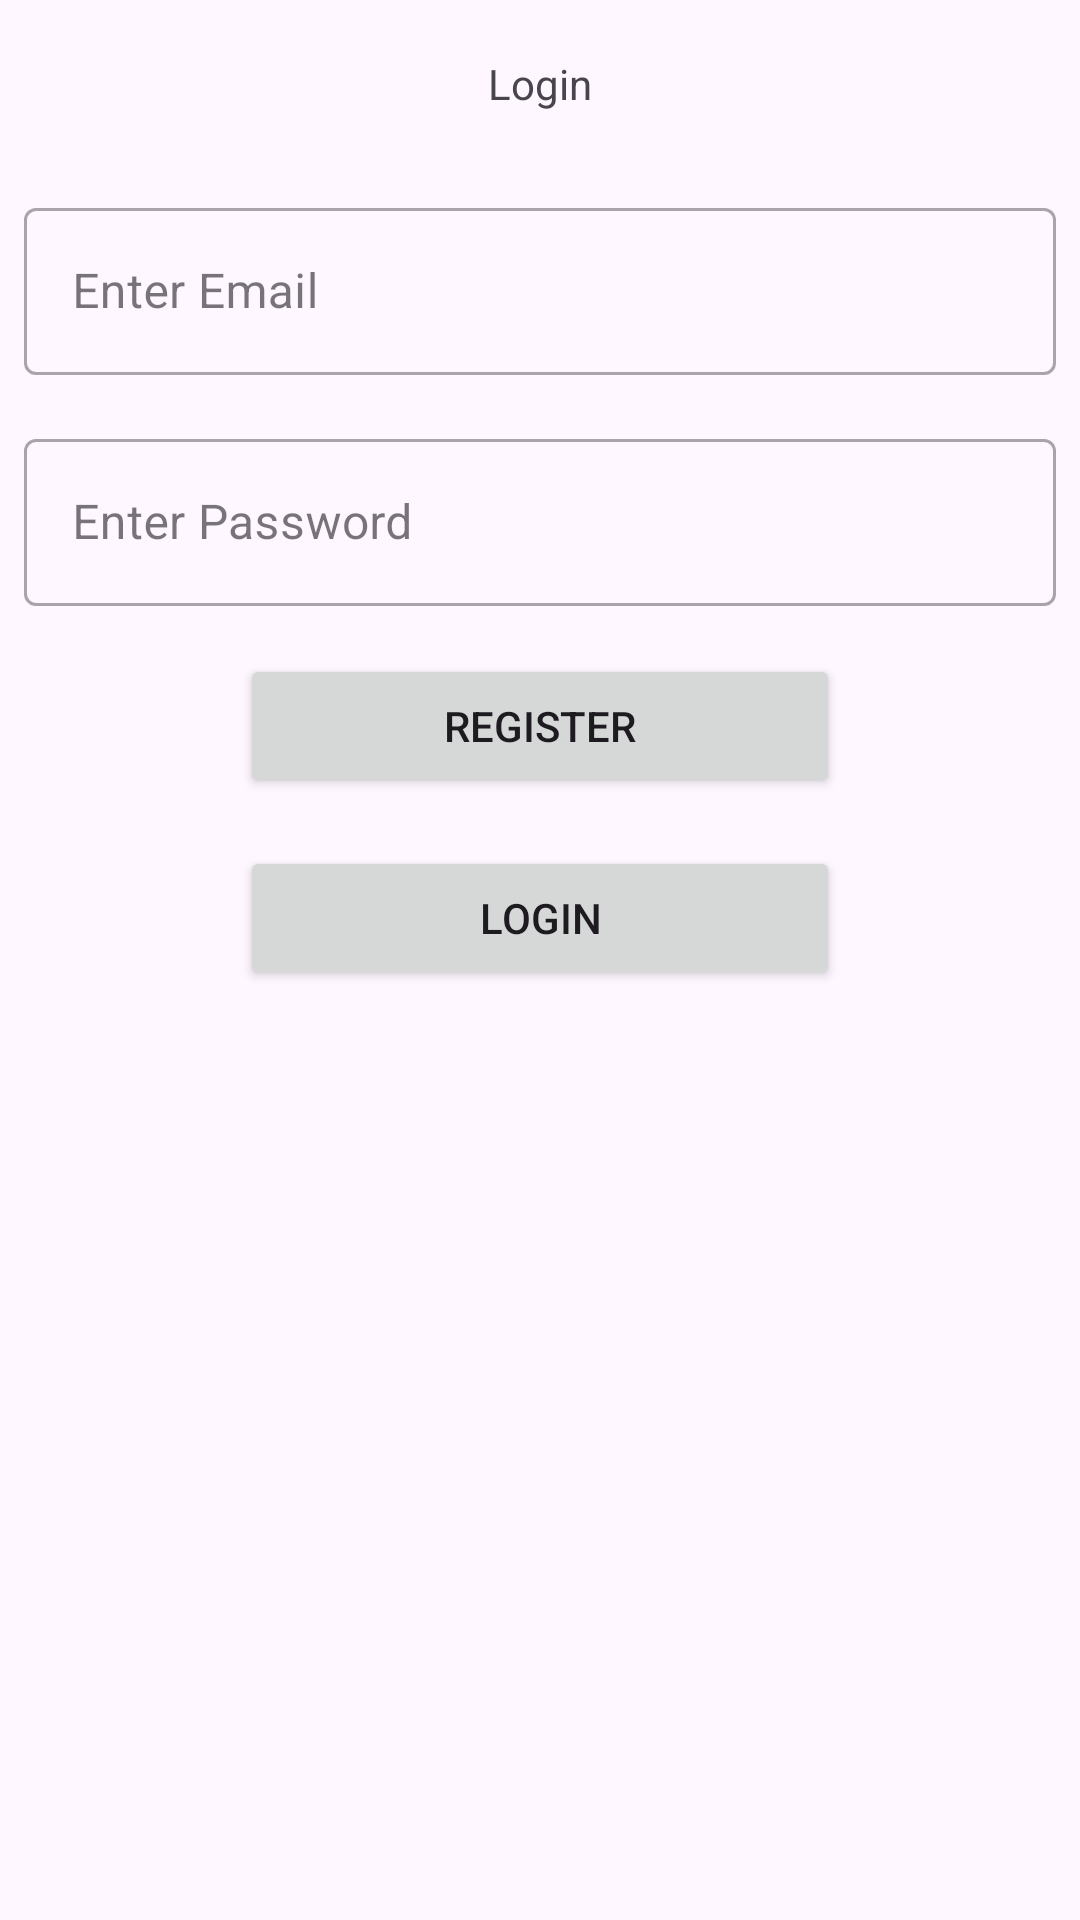

This screen was rendered from an Android layout file. Write that file and the resources it references.
<!-- AndroidManifest.xml: application theme Theme.IF570_LAB_UTS_MarioRichieLim_00000067355 -->
<!-- res/layout/fragment_login.xml -->
<?xml version="1.0" encoding="utf-8"?>
<LinearLayout
    xmlns:android="http://schemas.android.com/apk/res/android"
    xmlns:tools="http://schemas.android.com/tools"
    android:layout_width="match_parent"
    android:layout_height="match_parent"
    tools:context=".LoginFragment"
    android:layout_marginTop="16dp"
    android:orientation="vertical">
    <TextView
        android:id="@+id/add_coffee_title"
        android:layout_width="match_parent"
        style="@style/text_display"
        android:text="@string/login" />
    <com.google.android.material.textfield.TextInputLayout
        android:id="@+id/email_input_wraper"
        android:layout_width="match_parent"
        android:layout_height="wrap_content"
        style="@style/text_input"
        android:hint="@string/email_input_message">
        <com.google.android.material.textfield.TextInputEditText
            android:id="@+id/email_input_field"
            android:layout_width="match_parent"
            android:layout_height="wrap_content"
            android:inputType="text" />
    </com.google.android.material.textfield.TextInputLayout>
    <com.google.android.material.textfield.TextInputLayout
        android:id="@+id/password_input_wraper"
        android:layout_width="match_parent"
        android:layout_height="wrap_content"
        style="@style/text_input"
        android:hint="@string/password_input_message">
        <com.google.android.material.textfield.TextInputEditText
            android:id="@+id/password_input_field"
            android:layout_width="match_parent"
            android:layout_height="wrap_content"
            android:inputType="text" />
    </com.google.android.material.textfield.TextInputLayout>
    <Button
        android:id="@+id/register_button"
        android:layout_width="200dp"
        android:layout_height="wrap_content"
        style="@style/button"
        android:text="@string/register_button"/>
    <Button
        android:id="@+id/submit_button"
        android:layout_width="200dp"
        android:layout_height="wrap_content"
        style="@style/button"
        android:text="@string/login"/>
</LinearLayout>
<!-- resources referenced by this layout -->
<resources>
  <string name="email_input_message">Enter Email</string>
  <string name="login">Login</string>
  <string name="password_input_message">Enter Password</string>
  <string name="register_button">Register</string>
  <style name="button">
          <item name="android:layout_margin">8dp</item>
          <item name="android:layout_gravity">center</item>
      </style>
  <style name="text_display">
          <item name="android:layout_margin">8dp</item>
          <item name="android:gravity">center</item>
          <item name="android:layout_height">40dp</item>
      </style>
  <style name="text_input" parent="Widget.MaterialComponents.TextInputLayout.OutlinedBox">
          <item name="android:layout_margin">8dp</item>
      </style>
  <style name="Theme.IF570_LAB_UTS_MarioRichieLim_00000067355" parent="Base.Theme.IF570_LAB_UTS_MarioRichieLim_00000067355" />
  <style name="Base.Theme.IF570_LAB_UTS_MarioRichieLim_00000067355" parent="Theme.Material3.DayNight.NoActionBar">
          
          
      </style>
</resources>
